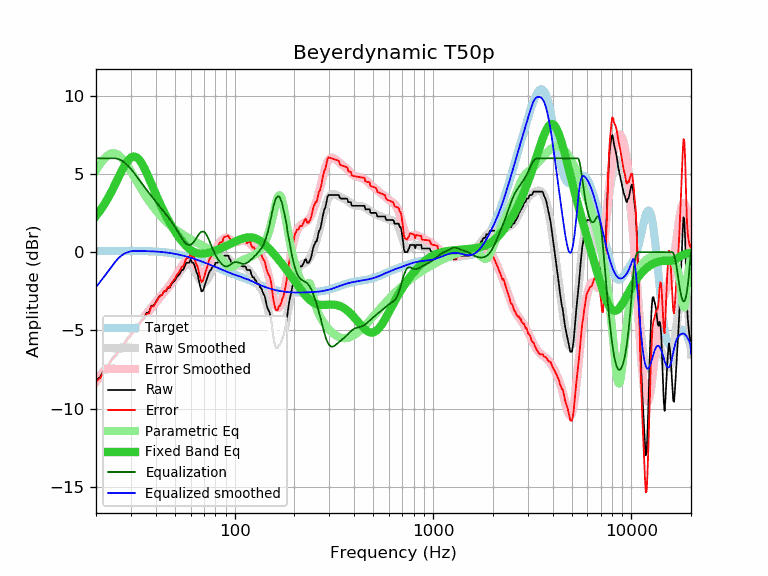

Values plotted in this chart, from the file beside it:
frequency, raw, error, smoothed, error_smoothed, equalization, parametric_eq, equalized_raw, equalized_smoothed, target
20, -8.21, -8.27, -8.24, -8.30, 6.00, 2.31, -2.21, -2.24, 0.06
21, -7.98, -8.05, -7.89, -7.96, 6.00, 2.66, -1.98, -1.89, 0.07
22, -7.52, -7.59, -7.56, -7.63, 6.00, 3.05, -1.52, -1.56, 0.07
23, -7.25, -7.32, -7.24, -7.31, 6.00, 3.46, -1.25, -1.24, 0.07
24, -6.84, -6.91, -6.92, -7.00, 6.00, 3.89, -0.84, -0.92, 0.07
25, -6.61, -6.68, -6.62, -6.70, 6.00, 4.35, -0.61, -0.62, 0.07
26, -6.30, -6.38, -6.33, -6.41, 5.95, 4.79, -0.35, -0.38, 0.08
27, -6.21, -6.29, -6.05, -6.12, 5.85, 5.21, -0.36, -0.20, 0.08
28, -5.71, -5.79, -5.77, -5.85, 5.70, 5.58, -0.01, -0.08, 0.08
29, -5.47, -5.55, -5.51, -5.59, 5.52, 5.87, 0.05, 0.00, 0.08
30, -5.24, -5.32, -5.26, -5.34, 5.31, 6.05, 0.07, 0.06, 0.08
31, -5.01, -5.09, -5.01, -5.09, 5.09, 6.12, 0.08, 0.08, 0.08
32, -4.79, -4.87, -4.78, -4.85, 4.85, 6.07, 0.06, 0.08, 0.08
33, -4.56, -4.63, -4.55, -4.63, 4.63, 5.91, 0.07, 0.07, 0.07
34, -4.33, -4.40, -4.33, -4.40, 4.40, 5.68, 0.07, 0.07, 0.07
35, -4.17, -4.24, -4.12, -4.19, 4.19, 5.39, 0.02, 0.07, 0.07
36, -3.88, -3.94, -3.92, -3.98, 3.98, 5.06, 0.10, 0.06, 0.06
37, -3.85, -3.91, -3.73, -3.78, 3.78, 4.72, -0.07, 0.06, 0.06
38, -3.42, -3.47, -3.54, -3.59, 3.59, 4.38, 0.17, 0.05, 0.05
39, -3.42, -3.47, -3.36, -3.41, 3.41, 4.04, -0.01, 0.05, 0.05
40, -3.19, -3.23, -3.19, -3.23, 3.23, 3.72, 0.04, 0.04, 0.04
41, -2.97, -3.00, -3.03, -3.06, 3.06, 3.41, 0.09, 0.03, 0.03
42, -2.79, -2.81, -2.88, -2.90, 2.90, 3.11, 0.11, 0.02, 0.02
43, -2.74, -2.75, -2.73, -2.74, 2.74, 2.84, -0.00, 0.01, 0.01
44, -2.51, -2.50, -2.59, -2.58, 2.58, 2.58, 0.07, -0.01, -0.01
45, -2.51, -2.49, -2.45, -2.43, 2.43, 2.34, -0.08, -0.02, -0.02
46, -2.28, -2.24, -2.31, -2.27, 2.27, 2.11, -0.01, -0.04, -0.04
47, -2.28, -2.23, -2.17, -2.12, 2.12, 1.89, -0.16, -0.05, -0.05
48, -2.05, -1.98, -2.02, -1.95, 1.95, 1.69, -0.10, -0.07, -0.07
49, -1.92, -1.83, -1.88, -1.79, 1.79, 1.50, -0.13, -0.09, -0.09
50, -1.82, -1.71, -1.72, -1.61, 1.61, 1.33, -0.21, -0.11, -0.11
51, -1.60, -1.47, -1.57, -1.44, 1.44, 1.16, -0.16, -0.13, -0.13
52, -1.49, -1.34, -1.41, -1.26, 1.26, 1.01, -0.23, -0.15, -0.15
53, -1.37, -1.19, -1.26, -1.08, 1.08, 0.86, -0.29, -0.18, -0.18
54, -1.14, -0.94, -1.11, -0.91, 0.91, 0.73, -0.23, -0.20, -0.20
55, -1.14, -0.92, -0.99, -0.76, 0.76, 0.60, -0.38, -0.22, -0.22
56, -0.91, -0.66, -0.89, -0.64, 0.64, 0.49, -0.27, -0.25, -0.25
57, -0.68, -0.40, -0.81, -0.54, 0.54, 0.39, -0.14, -0.28, -0.28
58, -0.68, -0.38, -0.78, -0.48, 0.48, 0.30, -0.20, -0.30, -0.30
59, -0.68, -0.35, -0.79, -0.46, 0.46, 0.21, -0.22, -0.33, -0.33
60, -0.46, -0.10, -0.83, -0.48, 0.48, 0.14, 0.02, -0.36, -0.36
61, -0.68, -0.29, -0.92, -0.54, 0.54, 0.08, -0.14, -0.39, -0.39
62, -0.68, -0.26, -1.05, -0.63, 0.63, 0.03, -0.05, -0.42, -0.42
63, -0.91, -0.47, -1.19, -0.75, 0.75, -0.01, -0.16, -0.44, -0.44
64, -1.24, -0.77, -1.36, -0.88, 0.88, -0.05, -0.36, -0.47, -0.47
65, -1.42, -0.92, -1.52, -1.02, 1.02, -0.07, -0.40, -0.50, -0.50
66, -1.82, -1.29, -1.67, -1.14, 1.14, -0.09, -0.68, -0.53, -0.53
67, -2.21, -1.65, -1.80, -1.24, 1.24, -0.10, -0.97, -0.56, -0.56
68, -2.51, -1.92, -1.89, -1.30, 1.30, -0.10, -1.21, -0.59, -0.59
69, -2.48, -1.86, -1.94, -1.32, 1.32, -0.10, -1.16, -0.62, -0.62
70, -2.28, -1.63, -1.95, -1.30, 1.30, -0.10, -0.98, -0.65, -0.65
71, -2.05, -1.37, -1.91, -1.23, 1.23, -0.09, -0.82, -0.68, -0.68
72, -1.82, -1.11, -1.83, -1.12, 1.12, -0.08, -0.70, -0.71, -0.71
73, -1.60, -0.86, -1.72, -0.98, 0.98, -0.06, -0.62, -0.74, -0.74
74, -1.37, -0.60, -1.59, -0.82, 0.82, -0.04, -0.55, -0.77, -0.77
75, -1.20, -0.40, -1.44, -0.64, 0.64, -0.02, -0.56, -0.80, -0.80
76, -1.14, -0.31, -1.29, -0.46, 0.46, 0.00, -0.68, -0.83, -0.83
77, -0.96, -0.10, -1.14, -0.29, 0.29, 0.03, -0.67, -0.86, -0.86
78, -0.91, -0.02, -1.01, -0.12, 0.12, 0.05, -0.79, -0.89, -0.89
79, -0.91, 0.01, -0.88, 0.04, -0.04, 0.08, -0.95, -0.92, -0.92
... 553 more rows
